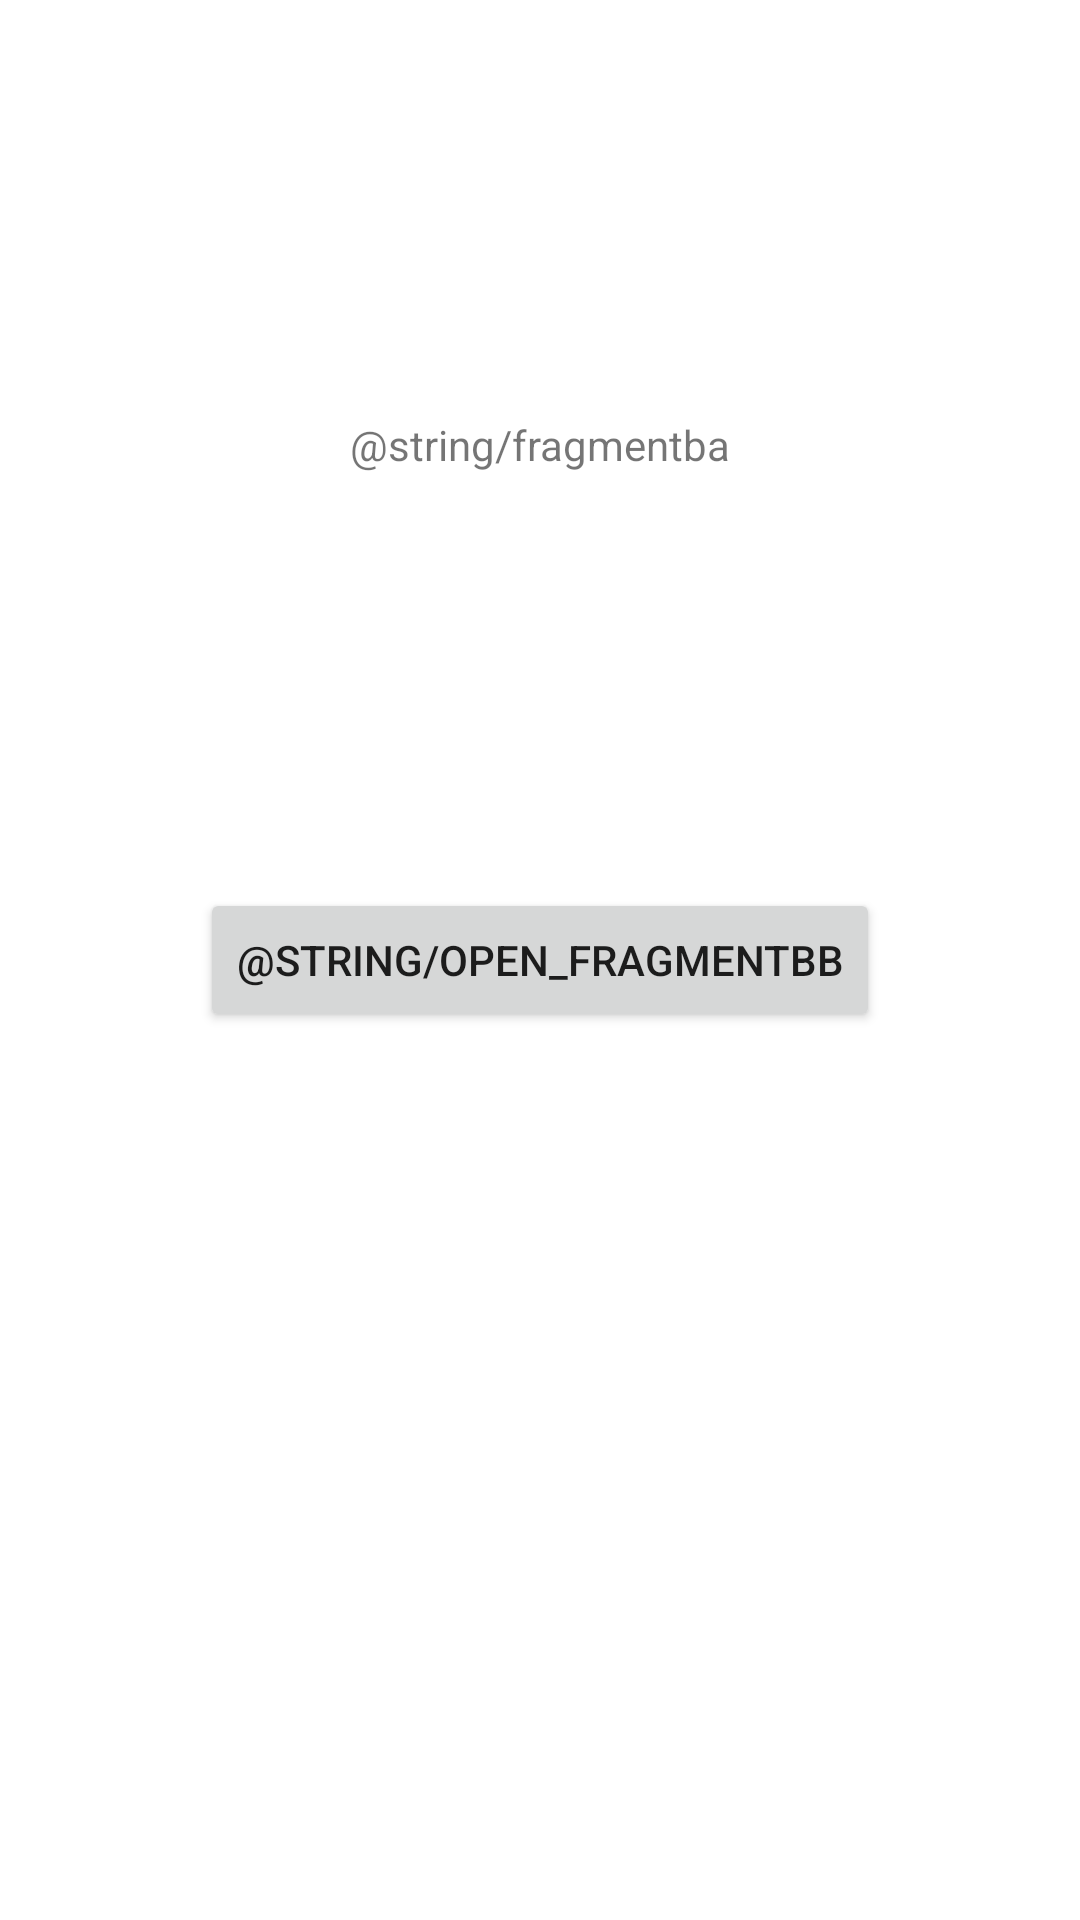

Produce the Android XML layout that renders to this screen, including the resource entries it uses.
<!-- AndroidManifest.xml: application theme Theme.Fragments -->
<!-- res/layout/fragment_ba.xml -->
<?xml version="1.0" encoding="utf-8"?>
<androidx.constraintlayout.widget.ConstraintLayout xmlns:android="http://schemas.android.com/apk/res/android"
    xmlns:app="http://schemas.android.com/apk/res-auto"
    android:layout_width="match_parent"
    android:layout_height="match_parent"
    xmlns:tools="http://schemas.android.com/tools"
    tools:context=".FragmentBA">



    <Button
        android:id="@+id/button_to_BB"
        android:layout_width="wrap_content"
        android:layout_height="wrap_content"
        app:layout_constraintBottom_toBottomOf="parent"
        app:layout_constraintEnd_toEndOf="parent"
        app:layout_constraintStart_toStartOf="parent"
        app:layout_constraintTop_toTopOf="parent"
        android:text="@string/open_fragmentbb"/>

    <TextView
        android:id="@+id/textView4"
        android:layout_width="wrap_content"
        android:layout_height="wrap_content"
        android:text="@string/fragmentba"
        app:layout_constraintBottom_toTopOf="@+id/button_to_BB"
        app:layout_constraintEnd_toEndOf="parent"
        app:layout_constraintStart_toStartOf="parent"
        app:layout_constraintTop_toTopOf="parent" />

</androidx.constraintlayout.widget.ConstraintLayout>
<!-- resources referenced by this layout -->
<resources>
  <style name="Theme.Fragments" parent="Theme.MaterialComponents.DayNight.DarkActionBar">
          
          <item name="colorPrimary">@color/purple_500</item>
          <item name="colorPrimaryVariant">@color/purple_700</item>
          <item name="colorOnPrimary">@color/white</item>
          
          <item name="colorSecondary">@color/teal_200</item>
          <item name="colorSecondaryVariant">@color/teal_700</item>
          <item name="colorOnSecondary">@color/black</item>
          
          <item name="android:statusBarColor">?attr/colorPrimaryVariant</item>
          
      </style>
  <!-- not gathered from this repository: default colours our renderer supplied (Android Studio template values) -->
  <color name="purple_500">#FF6200EE</color>
  <color name="purple_700">#FF3700B3</color>
  <color name="teal_200">#FF03DAC5</color>
  <color name="teal_700">#FF018786</color>
  <color name="black">#FF000000</color>
  <color name="white">#FFFFFFFF</color>
</resources>
